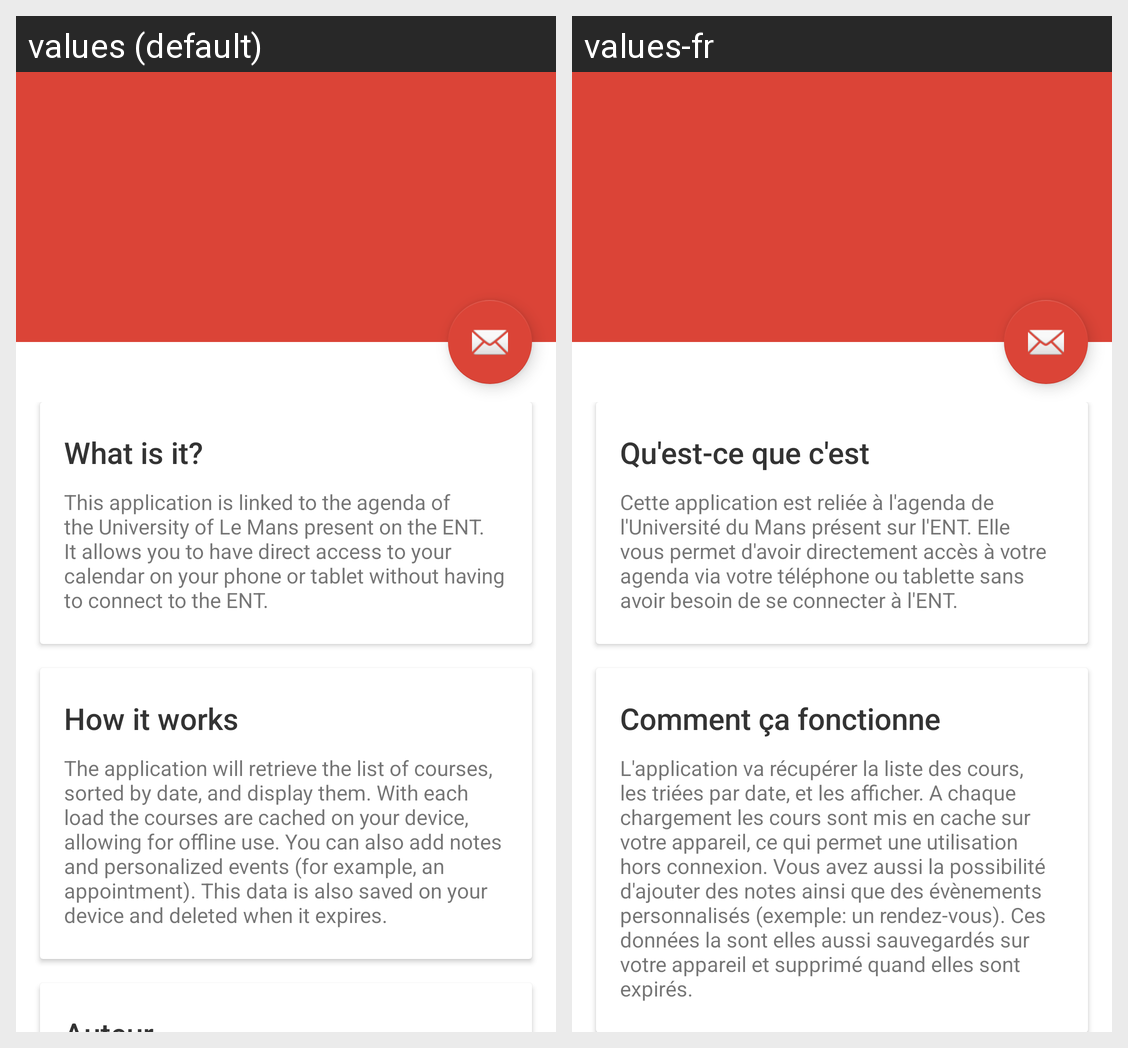

Locale-by-locale string values for the Android screen shown in this grid:
Android screen res/layout/activity_about.xml rendered under 2 locales, left to right: values (default), values-fr. Device: Nexus 5 (rendered at 1080×1920; each locale shown at half size, 540×960, under a caption strip naming it); theme AppTheme.NoActionBar.
Strings drawn on this screen, with the default value and each locale's value (text and hints the layout hard-codes, and strings that could not be matched under every locale, appear in the picture but are not listed):

about_whatIsIt
  values: What is it?
  values-fr: Qu'est-ce que c'est

about_whatIsIt_text
  values: This application is linked to the agenda of the University of Le Mans present on the ENT. It allows you to have direct access to your calendar on your phone or tablet without having to connect to the ENT.
  values-fr: Cette application est reliée à l'agenda de l'Université du Mans présent sur l'ENT. Elle vous permet d'avoir directement accès à votre agenda via votre téléphone ou tablette sans avoir besoin de se connecter à l'ENT.

about_howItsWorks
  values: How it works
  values-fr: Comment ça fonctionne

about_howItsWorks_text
  values: The application will retrieve the list of courses, sorted by date, and display them. With each load the courses are cached on your device, allowing for offline use. You can also add notes and personalized events (for example, an appointment). This data is also saved on your device and deleted when it expires.
  values-fr: L'application va récupérer la liste des cours, les triées par date, et les afficher. A chaque chargement les cours sont mis en cache sur votre appareil, ce qui permet une utilisation hors connexion. Vous avez aussi la possibilité d'ajouter des notes ainsi que des évènements personnalisés (exemple: un rendez-vous). Ces données la sont elles aussi sauvegardés sur votre appareil et supprimé quand …[clipped]
